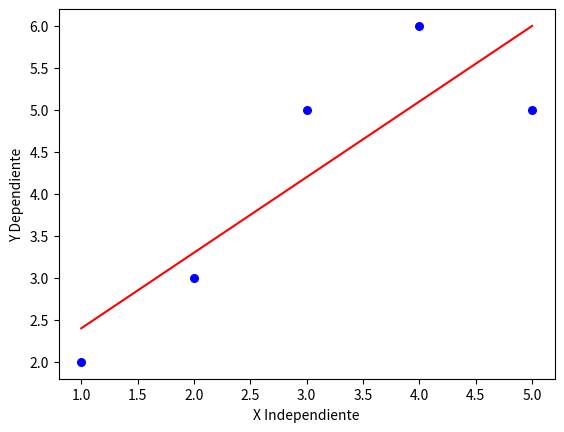

The script that saved this image:
import numpy as np
import matplotlib.pyplot as plt

def estimate_b0_b1(x, y):
    n = np.size(x)
    

    #Promedios
    mean_x, mean_y = np.mean(x), np.mean(y)

    #sumatorias
    sumatorias_XY = np.sum((x - mean_x)*(y - mean_y))
    sumatorias_XX = np.sum((x - mean_x)**2)

    
    #Coeficientes de regresion
    b1 = sumatorias_XY / sumatorias_XX
    b0 = mean_y - b1 * mean_x

    return (b0, b1)

def plot_regresion(X, Y, b):
    plt.scatter (X,Y,color='b', marker= 'o', s= 30)
    prediccion_Y = b[0] + b[1] * X
    plt.plot(X, prediccion_Y, color='r')

    #leyenda
    plt.xlabel('X Independiente')
    plt.ylabel('Y Dependiente')

    plt.show()
    

def main():
    X = np.array([1,2,3,4,5])
    Y = np.array([2,3,5,6,5])

    b = estimate_b0_b1(X,Y)

    print('Ĺos valores de b0 = {} y b1 = {}'.format(b[0], b[1]))

    plot_regresion(X,Y,b)

if __name__ == '__main__':
    main()


